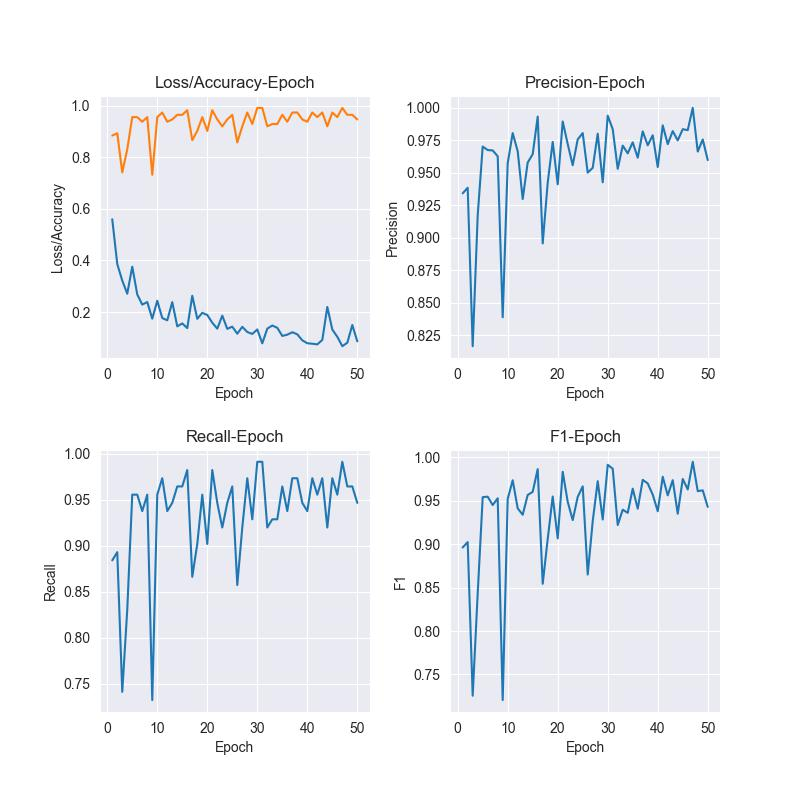

Values plotted in this chart, from the file beside it:
, epoch, losses, accuracy, precision, recall, f1
0, 1, 0.5595, 0.8839, 0.9342, 0.8839, 0.8963
1, 2, 0.3863, 0.8929, 0.9385, 0.8929, 0.9026
2, 3, 0.3217, 0.7411, 0.8166, 0.7411, 0.7255
3, 4, 0.2711, 0.8304, 0.9171, 0.8304, 0.8432
4, 5, 0.3759, 0.9554, 0.9702, 0.9554, 0.9543
5, 6, 0.2681, 0.9554, 0.9676, 0.9554, 0.9548
6, 7, 0.2288, 0.9375, 0.9673, 0.9375, 0.9452
7, 8, 0.2388, 0.9554, 0.9628, 0.9554, 0.953
8, 9, 0.1743, 0.7321, 0.8389, 0.7321, 0.7204
9, 10, 0.2438, 0.9554, 0.9574, 0.9554, 0.9522
10, 11, 0.1767, 0.9732, 0.9807, 0.9732, 0.9738
11, 12, 0.1679, 0.9375, 0.9666, 0.9375, 0.9414
12, 13, 0.2384, 0.9464, 0.9298, 0.9464, 0.934
13, 14, 0.1445, 0.9643, 0.958, 0.9643, 0.9568
14, 15, 0.1559, 0.9643, 0.9644, 0.9643, 0.9604
15, 16, 0.1378, 0.9821, 0.9933, 0.9821, 0.9866
16, 17, 0.2633, 0.8661, 0.8957, 0.8661, 0.8545
17, 18, 0.1738, 0.9018, 0.9424, 0.9018, 0.906
18, 19, 0.197, 0.9554, 0.9739, 0.9554, 0.9551
19, 20, 0.1886, 0.9018, 0.9412, 0.9018, 0.9068
20, 21, 0.1587, 0.9821, 0.9896, 0.9821, 0.9835
21, 22, 0.1356, 0.9464, 0.9722, 0.9464, 0.9489
22, 23, 0.1861, 0.9196, 0.9559, 0.9196, 0.9279
23, 24, 0.1348, 0.9464, 0.9757, 0.9464, 0.9546
24, 25, 0.1435, 0.9643, 0.9807, 0.9643, 0.9667
25, 26, 0.116, 0.8571, 0.9501, 0.8571, 0.8652
26, 27, 0.1428, 0.9196, 0.9539, 0.9196, 0.9266
27, 28, 0.1227, 0.9732, 0.9802, 0.9732, 0.9727
28, 29, 0.1151, 0.9286, 0.9428, 0.9286, 0.9285
29, 30, 0.1326, 0.9911, 0.994, 0.9911, 0.9916
30, 31, 0.07877, 0.9911, 0.9836, 0.9911, 0.987
31, 32, 0.1357, 0.9196, 0.9531, 0.9196, 0.9221
32, 33, 0.1478, 0.9286, 0.971, 0.9286, 0.9398
33, 34, 0.1388, 0.9286, 0.965, 0.9286, 0.9362
34, 35, 0.1076, 0.9643, 0.9735, 0.9643, 0.9641
35, 36, 0.1123, 0.9375, 0.9617, 0.9375, 0.941
36, 37, 0.1218, 0.9732, 0.9819, 0.9732, 0.9743
37, 38, 0.1136, 0.9732, 0.9712, 0.9732, 0.9701
38, 39, 0.09044, 0.9464, 0.979, 0.9464, 0.9571
39, 40, 0.07906, 0.9375, 0.9545, 0.9375, 0.938
40, 41, 0.07722, 0.9732, 0.9866, 0.9732, 0.9778
41, 42, 0.0747, 0.9554, 0.9721, 0.9554, 0.9563
42, 43, 0.09182, 0.9732, 0.9821, 0.9732, 0.9739
43, 44, 0.2198, 0.9196, 0.975, 0.9196, 0.9352
44, 45, 0.1323, 0.9732, 0.9836, 0.9732, 0.9753
45, 46, 0.1042, 0.9554, 0.9829, 0.9554, 0.9632
46, 47, 0.06758, 0.9911, 1.0, 0.9911, 0.995
47, 48, 0.08115, 0.9643, 0.9664, 0.9643, 0.9612
48, 49, 0.1498, 0.9643, 0.9757, 0.9643, 0.9621
49, 50, 0.08647, 0.9464, 0.9598, 0.9464, 0.943
